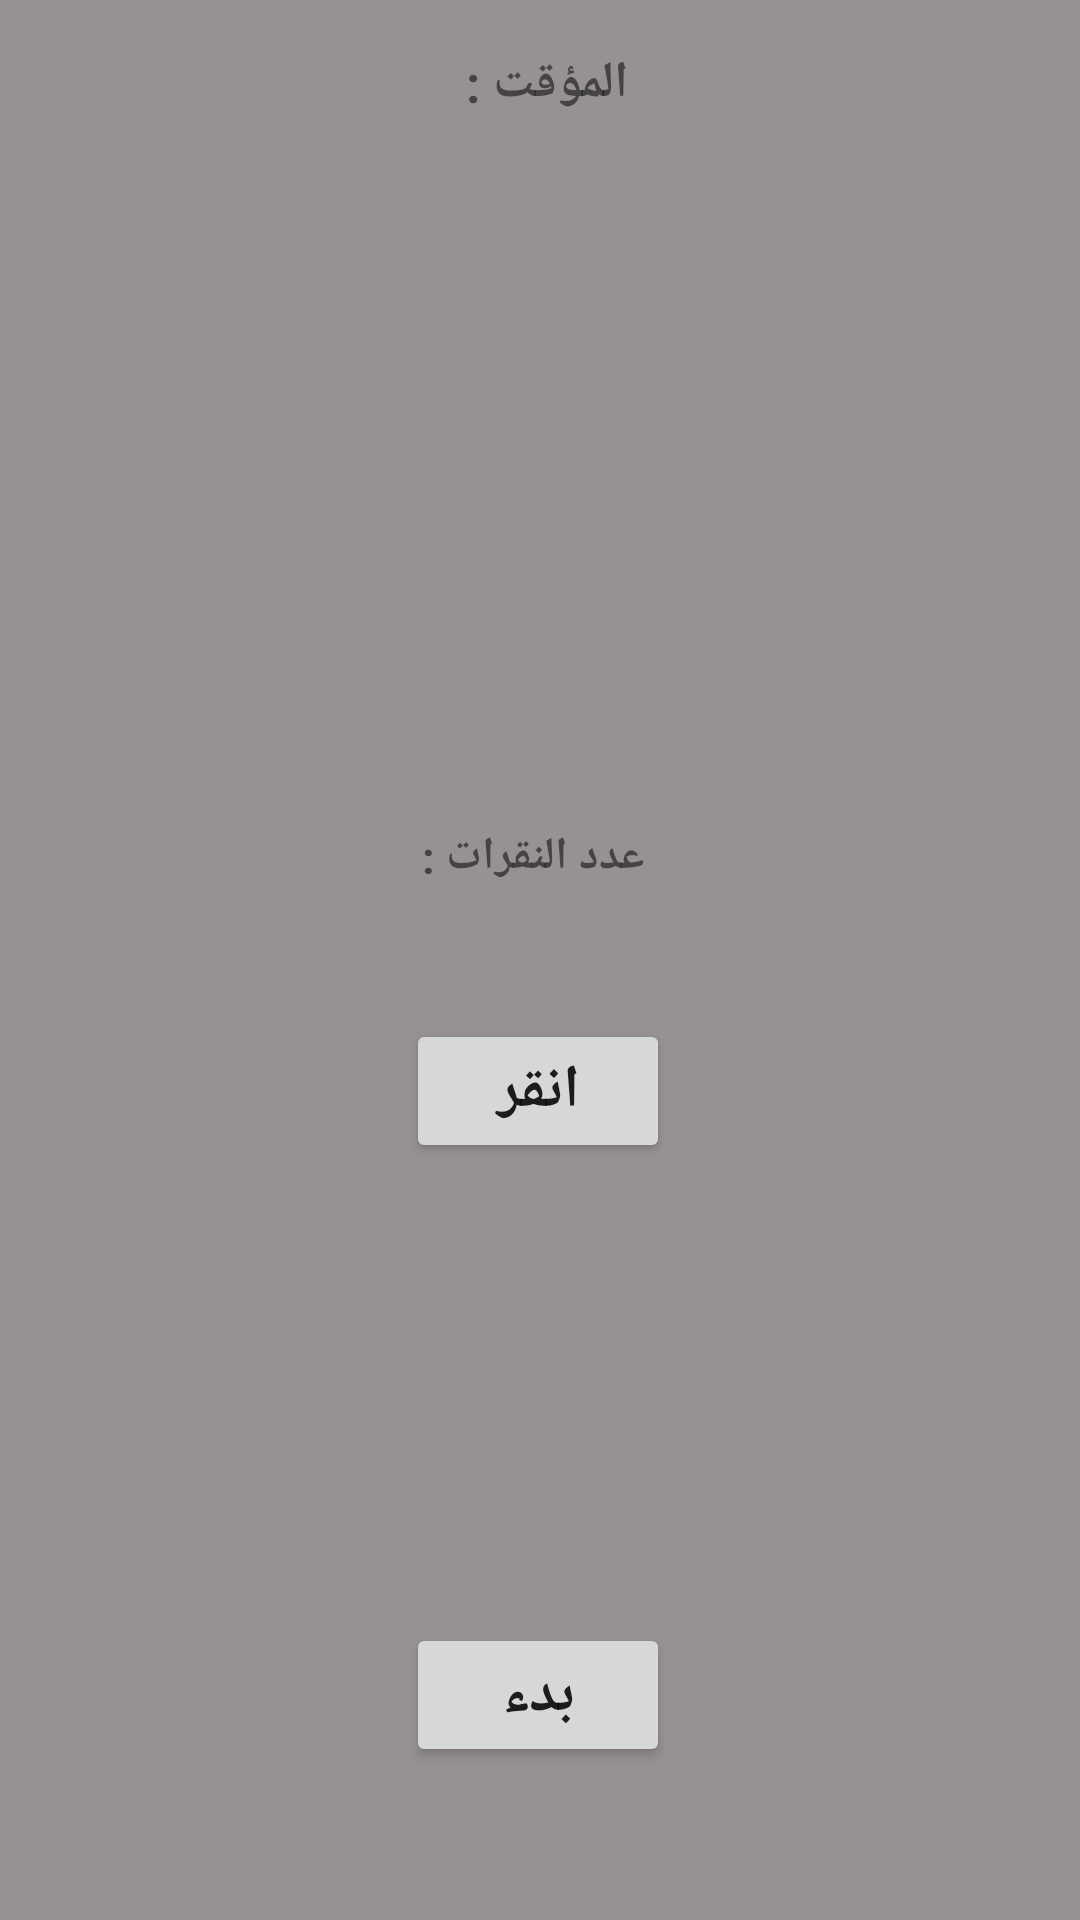

Here is an Android app screen rendered from its layout file. Give the layout XML and the strings, colors and styles it references.
<!-- AndroidManifest.xml: application theme Theme.FragmentPro -->
<!-- res/layout/activity_main10.xml -->
<?xml version="1.0" encoding="utf-8"?>
<androidx.constraintlayout.widget.ConstraintLayout xmlns:android="http://schemas.android.com/apk/res/android"
    xmlns:app="http://schemas.android.com/apk/res-auto"
    xmlns:tools="http://schemas.android.com/tools"
    android:layout_width="match_parent"
    android:layout_height="match_parent"
    android:background="#979292"
    tools:context=".MainActivity10">

    <TextView
        android:id="@+id/back11"
        android:layout_width="wrap_content"
        android:layout_height="wrap_content"
        android:background="@drawable/back"
        app:layout_constraintStart_toStartOf="parent"
        app:layout_constraintTop_toTopOf="parent" />

    <Button
        android:id="@+id/b_click"
        android:layout_width="wrap_content"
        android:layout_height="wrap_content"
        android:text="انقر"
        android:textSize="20dp"
        android:textStyle="bold"
        app:layout_constraintBottom_toBottomOf="parent"
        app:layout_constraintEnd_toEndOf="parent"
        app:layout_constraintHorizontal_bias="0.498"
        app:layout_constraintStart_toStartOf="parent"
        app:layout_constraintTop_toTopOf="parent"
        app:layout_constraintVertical_bias="0.574" />

    <TextView
        android:id="@+id/tv_Clicks"
        android:layout_width="wrap_content"
        android:layout_height="wrap_content"
        android:layout_marginBottom="44dp"
        android:text="عدد النقرات : "
        android:textSize="15dp"
        android:textStyle="bold"
        app:layout_constraintBottom_toTopOf="@+id/b_click"
        app:layout_constraintEnd_toEndOf="parent"
        app:layout_constraintHorizontal_bias="0.485"
        app:layout_constraintStart_toStartOf="parent"
        app:layout_constraintTop_toBottomOf="@+id/tv_Time"
        app:layout_constraintVertical_bias="1.0" />

    <Button
        android:id="@+id/b_start"
        android:layout_width="wrap_content"
        android:layout_height="wrap_content"
        android:layout_marginBottom="51dp"
        android:text="بدء"
        android:textSize="20dp"
        android:textStyle="bold"
        app:layout_constraintBottom_toBottomOf="parent"
        app:layout_constraintEnd_toEndOf="parent"
        app:layout_constraintHorizontal_bias="0.498"
        app:layout_constraintStart_toStartOf="parent"
        app:layout_constraintTop_toBottomOf="@+id/b_click"
        app:layout_constraintVertical_bias="1.0" />

    <TextView
        android:id="@+id/tv_Time"
        android:layout_width="wrap_content"
        android:layout_height="wrap_content"
        android:layout_marginTop="16dp"
        android:text="المؤقت : "
        android:textSize="17dp"
        android:textStyle="bold"
        app:layout_constraintEnd_toEndOf="parent"
        app:layout_constraintStart_toStartOf="parent"
        app:layout_constraintTop_toTopOf="parent" />

</androidx.constraintlayout.widget.ConstraintLayout>
<!-- resources referenced by this layout -->
<resources>
  <style name="Theme.FragmentPro" parent="Theme.MaterialComponents.DayNight.DarkActionBar">
          
          <item name="colorPrimary">#616370</item>
          <item name="colorPrimaryVariant">#3F51B5</item>
          <item name="colorOnPrimary">@color/white</item>
          
          <item name="colorSecondary">@color/teal_200</item>
          <item name="colorSecondaryVariant">@color/teal_700</item>
          <item name="colorOnSecondary">@color/black</item>
          
          <item name="android:statusBarColor" tools:targetApi="l">?attr/colorPrimaryVariant</item>
          
      </style>
  <color name="white">#FFFFFFFF</color>
  <color name="teal_200">#FF03DAC5</color>
  <color name="teal_700">#FF018786</color>
  <color name="black">#FF000000</color>
</resources>
